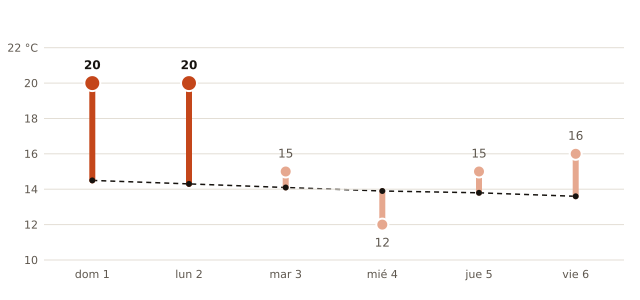

Data behind this chart, as committed beside it:
fecha, máxima_prevista_C, máxima_normal_1991_2020_C
2026-11-01, 20, 14.5
2026-11-02, 20, 14.3
2026-11-03, 15, 14.1
2026-11-04, 12, 13.9
2026-11-05, 15, 13.8
2026-11-06, 16, 13.6
